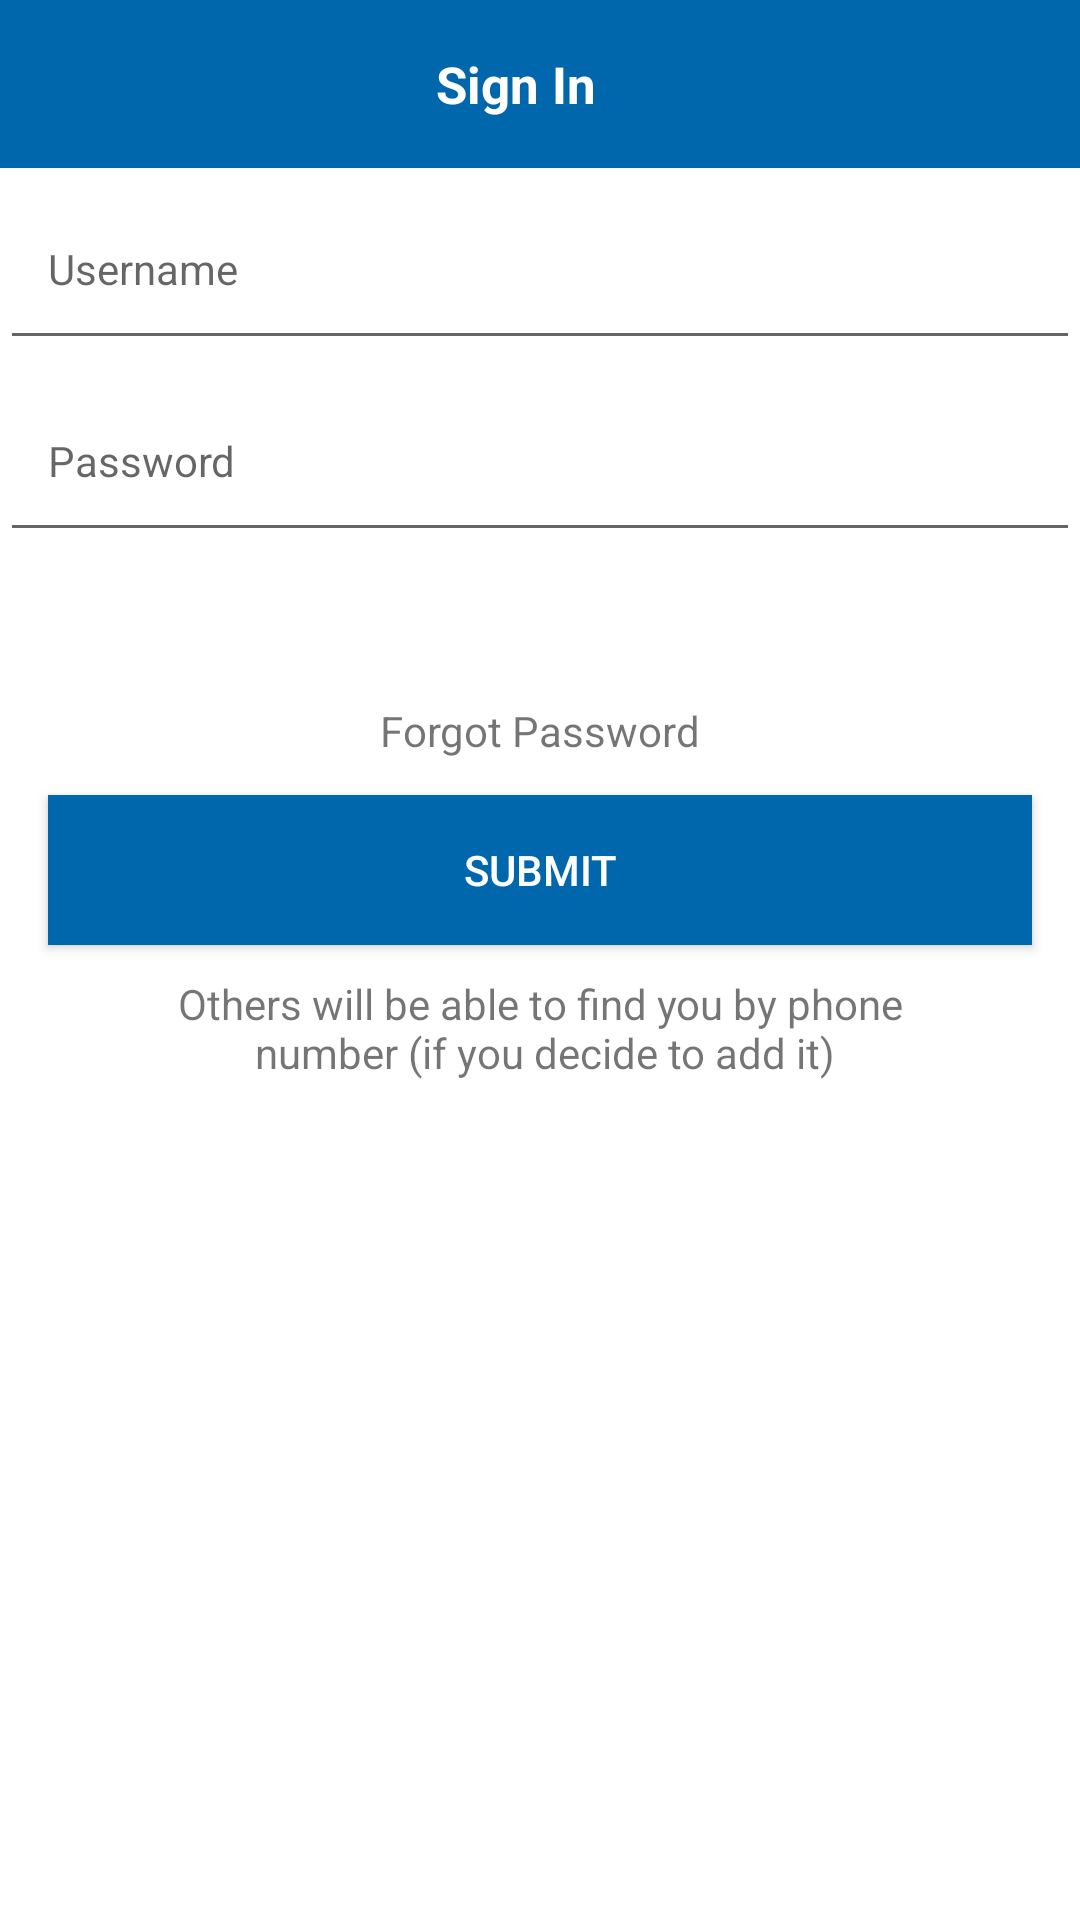

Layout XML and referenced resources for this Android screen:
<!-- AndroidManifest.xml: application theme AppTheme -->
<!-- res/layout/activity_signin.xml -->
<?xml version="1.0" encoding="utf-8"?>
<LinearLayout
    xmlns:android="http://schemas.android.com/apk/res/android"
    android:layout_width="match_parent"
    android:layout_height="match_parent"
    android:orientation="vertical"
    android:background="@color/colorWhite">

    <android.support.v7.widget.Toolbar
        style="@style/WidgetToolbar">

        <ImageButton
            style="@style/ToolbarIconBack"
            android:id="@+id/ibBack" />

        <TextView
            style="@style/ToolbarTitle"
            android:text="@string/title_signin" />
    </android.support.v7.widget.Toolbar>


    <ScrollView
        android:layout_width="match_parent"
        android:layout_height="match_parent"
        android:fillViewport="true">

        <LinearLayout
            android:layout_width="match_parent"
            android:layout_height="wrap_content"
            android:orientation="vertical">

            <EditText
                style="@style/EditTextCustom"
                android:id="@+id/etUsername"
                android:hint="@string/lbl_username" />

            <EditText
                style="@style/EditTextCustom"
                android:id="@+id/etPassword"
                android:hint="@string/lbl_password"
                android:inputType="textPassword" />

            <TextView
                android:layout_width="wrap_content"
                android:layout_height="wrap_content"
                android:layout_marginTop="@dimen/_50dp"
                android:layout_gravity="center"
                android:text="@string/text_forgot_password"/>

            <Button
                android:id="@+id/btnSubmit"
                android:layout_width="match_parent"
                android:layout_height="@dimen/_50dp"
                android:layout_marginTop="@dimen/_12dp"
                android:layout_marginLeft="@dimen/activity_vertical_margin"
                android:layout_marginRight="@dimen/activity_vertical_margin"
                android:text="@string/btn_submit"
                android:textColor="@color/colorWhite"
                android:background="@color/colorPrimary"/>

            <TextView
                android:layout_width="match_parent"
                android:layout_height="wrap_content"
                android:layout_marginTop="@dimen/_10dp"
                android:gravity="center"
                android:text="@string/text_others_wiil" />

        </LinearLayout>
    </ScrollView>
</LinearLayout>
<!-- resources referenced by this layout -->
<resources>
  <color name="colorPrimary">#0067AC</color>
  <color name="colorWhite">#FFFFFF</color>
  <dimen name="_10dp">10dp</dimen>
  <dimen name="_12dp">12dp</dimen>
  <dimen name="_50dp">50dp</dimen>
  <dimen name="activity_vertical_margin">16dp</dimen>
  <string name="btn_submit">Submit</string>
  <string name="lbl_password">Password</string>
  <string name="lbl_username">Username</string>
  <string name="text_forgot_password">Forgot Password</string>
  <string name="text_others_wiil">Others will be able to find you by phone\n number (if you decide to add it)</string>
  <string name="title_signin">Sign In</string>
  <style name="EditTextCustom">
          <item name="android:layout_width">match_parent</item>
          <item name="android:layout_height">@dimen/_64dp</item>
          <item name="android:paddingStart">@dimen/_16dp</item>
          <item name="android:paddingEnd">@dimen/_16dp</item>
          <item name="android:textSize">@dimen/font_size_edit_text</item>
          <item name="android:inputType">text</item>
      </style>
  <style name="ToolbarIconBack">
          <item name="android:layout_width">@dimen/_24dp</item>
          <item name="android:layout_height">match_parent</item>
          <item name="android:src">@drawable/ic_arrow_back_white_24dp</item>
          <item name="android:layout_gravity">start</item>
          <item name="android:background">@null</item>
          <item name="android:tint">@color/colorRed</item>
          <item name="android:contentDescription">@null</item>
      </style>
  <style name="ToolbarTitle">
          <item name="android:layout_width">wrap_content</item>
          <item name="android:layout_height">wrap_content</item>
          <item name="android:textSize">@dimen/font_size_toolbar_title</item>
          <item name="android:textStyle">bold</item>
          <item name="android:textColor">@color/colorWhite</item>
          <item name="android:layout_gravity">center</item>
      </style>
  <style name="WidgetToolbar">
          <item name="android:layout_width">match_parent</item>
          <item name="android:layout_height">?attr/actionBarSize</item>
          <item name="android:paddingRight">@dimen/_16dp</item>
          <item name="android:minHeight">?attr/actionBarSize</item>
          <item name="android:background">@color/colorPrimary</item>
          <item name="android:fitsSystemWindows">true</item>
      </style>
  <style name="AppTheme" parent="Theme.AppCompat.Light.DarkActionBar">
          
          <item name="colorPrimary">@color/colorPrimary</item>
          <item name="colorPrimaryDark">@color/colorPrimaryDark</item>
          <item name="colorAccent">@color/colorAccent</item>
  
          <item name="windowActionBar">false</item>
          <item name="windowNoTitle">true</item>
      </style>
  <dimen name="_64dp">64dp</dimen>
  <dimen name="_16dp">16dp</dimen>
  <dimen name="font_size_edit_text">14sp</dimen>
  <dimen name="_24dp">24dp</dimen>
  <color name="colorRed">#ff2600</color>
  <dimen name="font_size_toolbar_title">17sp</dimen>
  <color name="colorPrimaryDark">#155797</color>
  <color name="colorAccent">#0067AC</color>
</resources>
